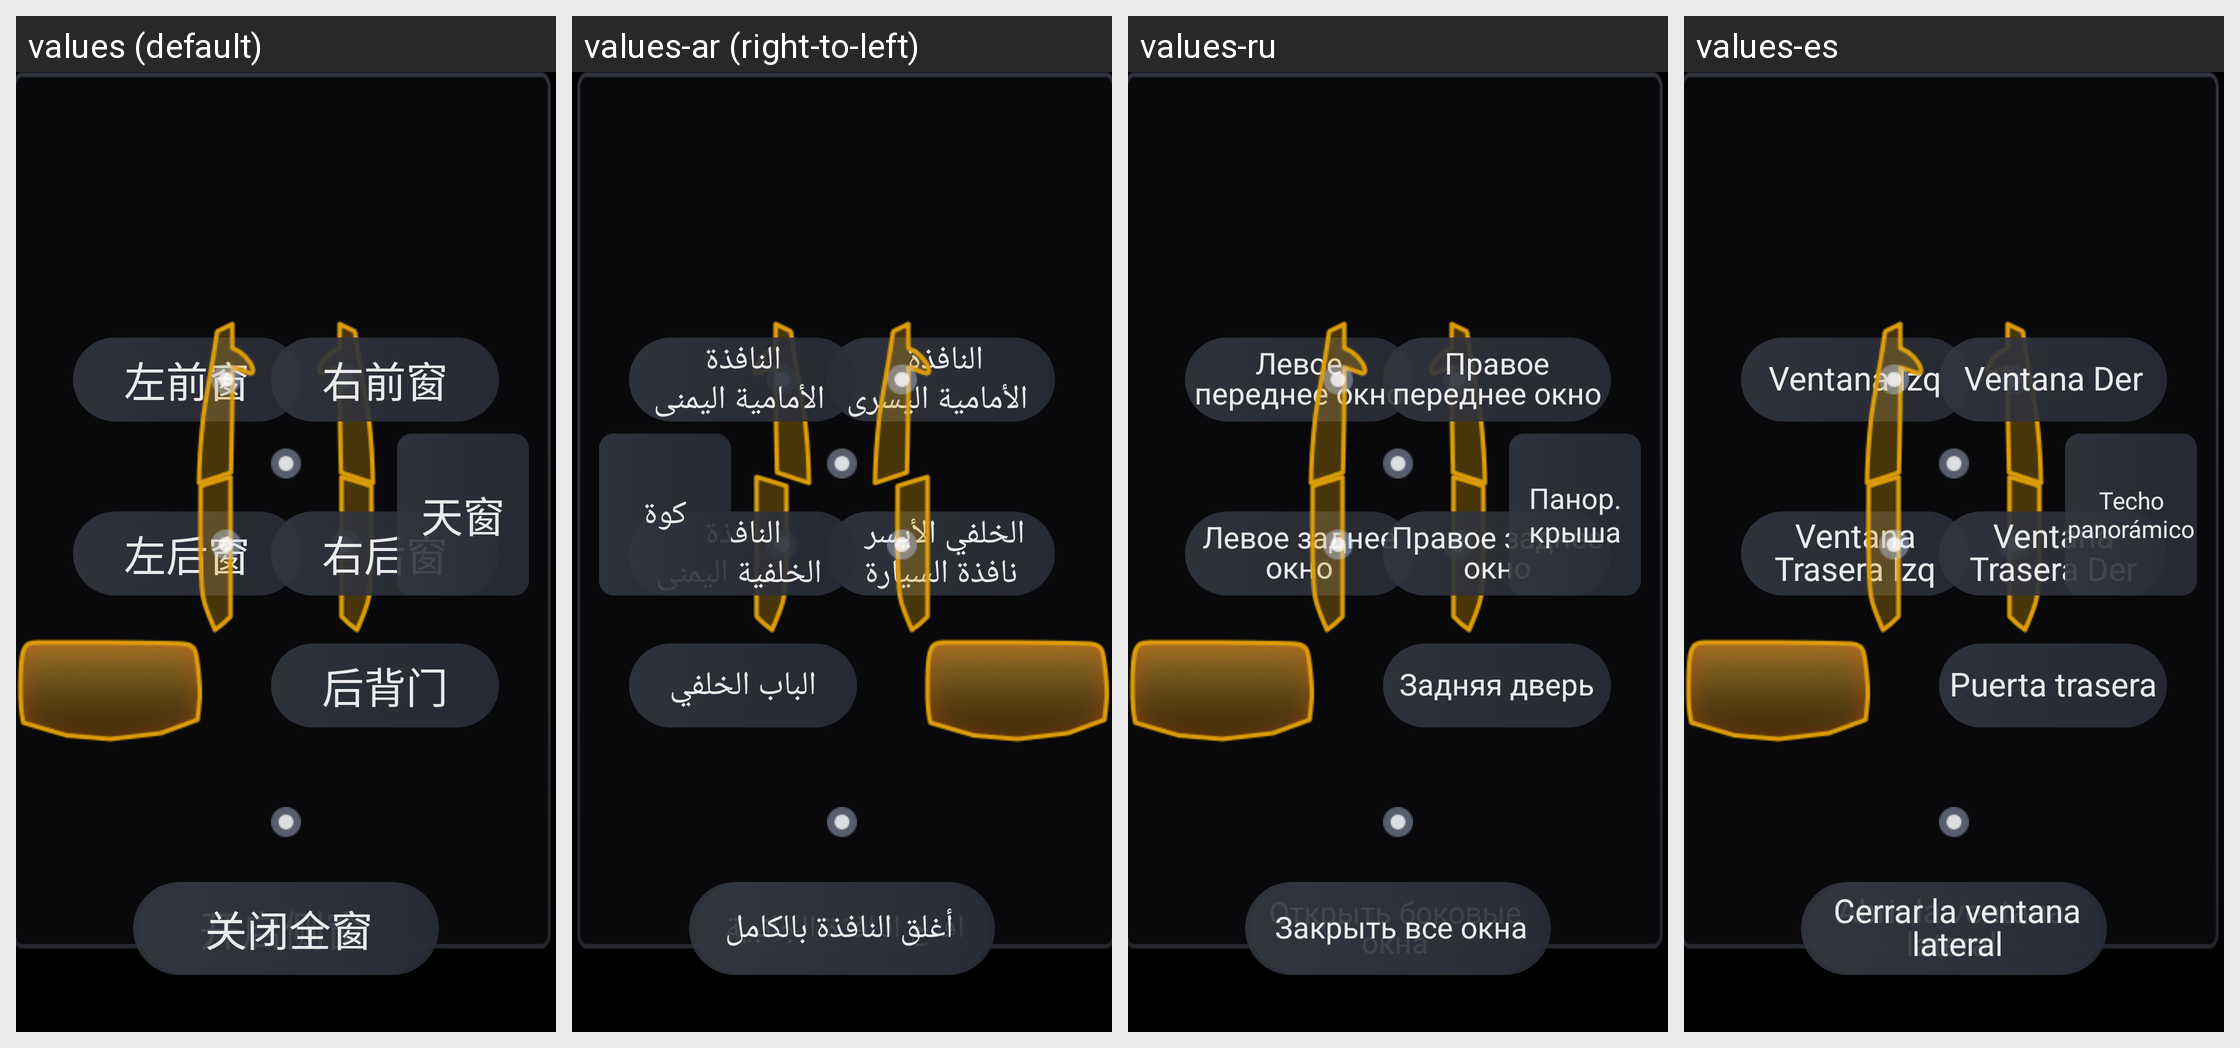

The same Android screen rendered under several of its app's locales, left to right. List the strings drawn on it with the default value and each locale's translation.
Android screen res/layout/layout_open_close_control.xml rendered under 4 locales, left to right: values (default), values-ar (right-to-left), values-ru, values-es. Device: Nexus 5 (rendered at 1080×1920; each locale shown at half size, 540×960, under a caption strip naming it); theme AppTheme.
Other locales in the repository, not shown: values-en, values-in, values-it.
Strings drawn on this screen, with the default value and each locale's value (text and hints the layout hard-codes, and strings that could not be matched under every locale, appear in the picture but are not listed):

driver_window
  values: 左前窗
  values-ar: النافذة 
       الأمامية اليسرى
  values-ru: Левое переднее окно
  values-es: Ventana Izq

front_right_window
  values: 右前窗
  values-ar: النافذة
       الأمامية اليمنى
  values-ru: Правое переднее окно
  values-es: Ventana Der

rear_left_window
  values: 左后窗
  values-ar: الخلفي الأيسر 
      نافذة السيارة
  values-ru: Левое заднее окно
  values-es: Ventana Trasera Izq

rear_right_window
  values: 右后窗
  values-ar: النافذة
       الخلفية اليمنى
  values-ru: Правое заднее окно
  values-es: Ventana Trasera Der

skylight
  values: 天窗
  values-ar: كوة
  values-ru: Панор. крыша
  values-es: Techo panorámico

tailgate
  values: 后背门
  values-ar: الباب الخلفي
  values-ru: Задняя дверь
  values-es: Puerta trasera

open_side_window
  values: 开启侧窗
  values-ar: افتح النافذة الجانبية
  values-ru: Открыть боковые окна
  values-es: Abrir la ventana lateral

close_whole_window
  values: 关闭全窗
  values-ar: أغلق النافذة بالكامل
  values-ru: Закрыть все окна
  values-es: Cerrar la ventana lateral
